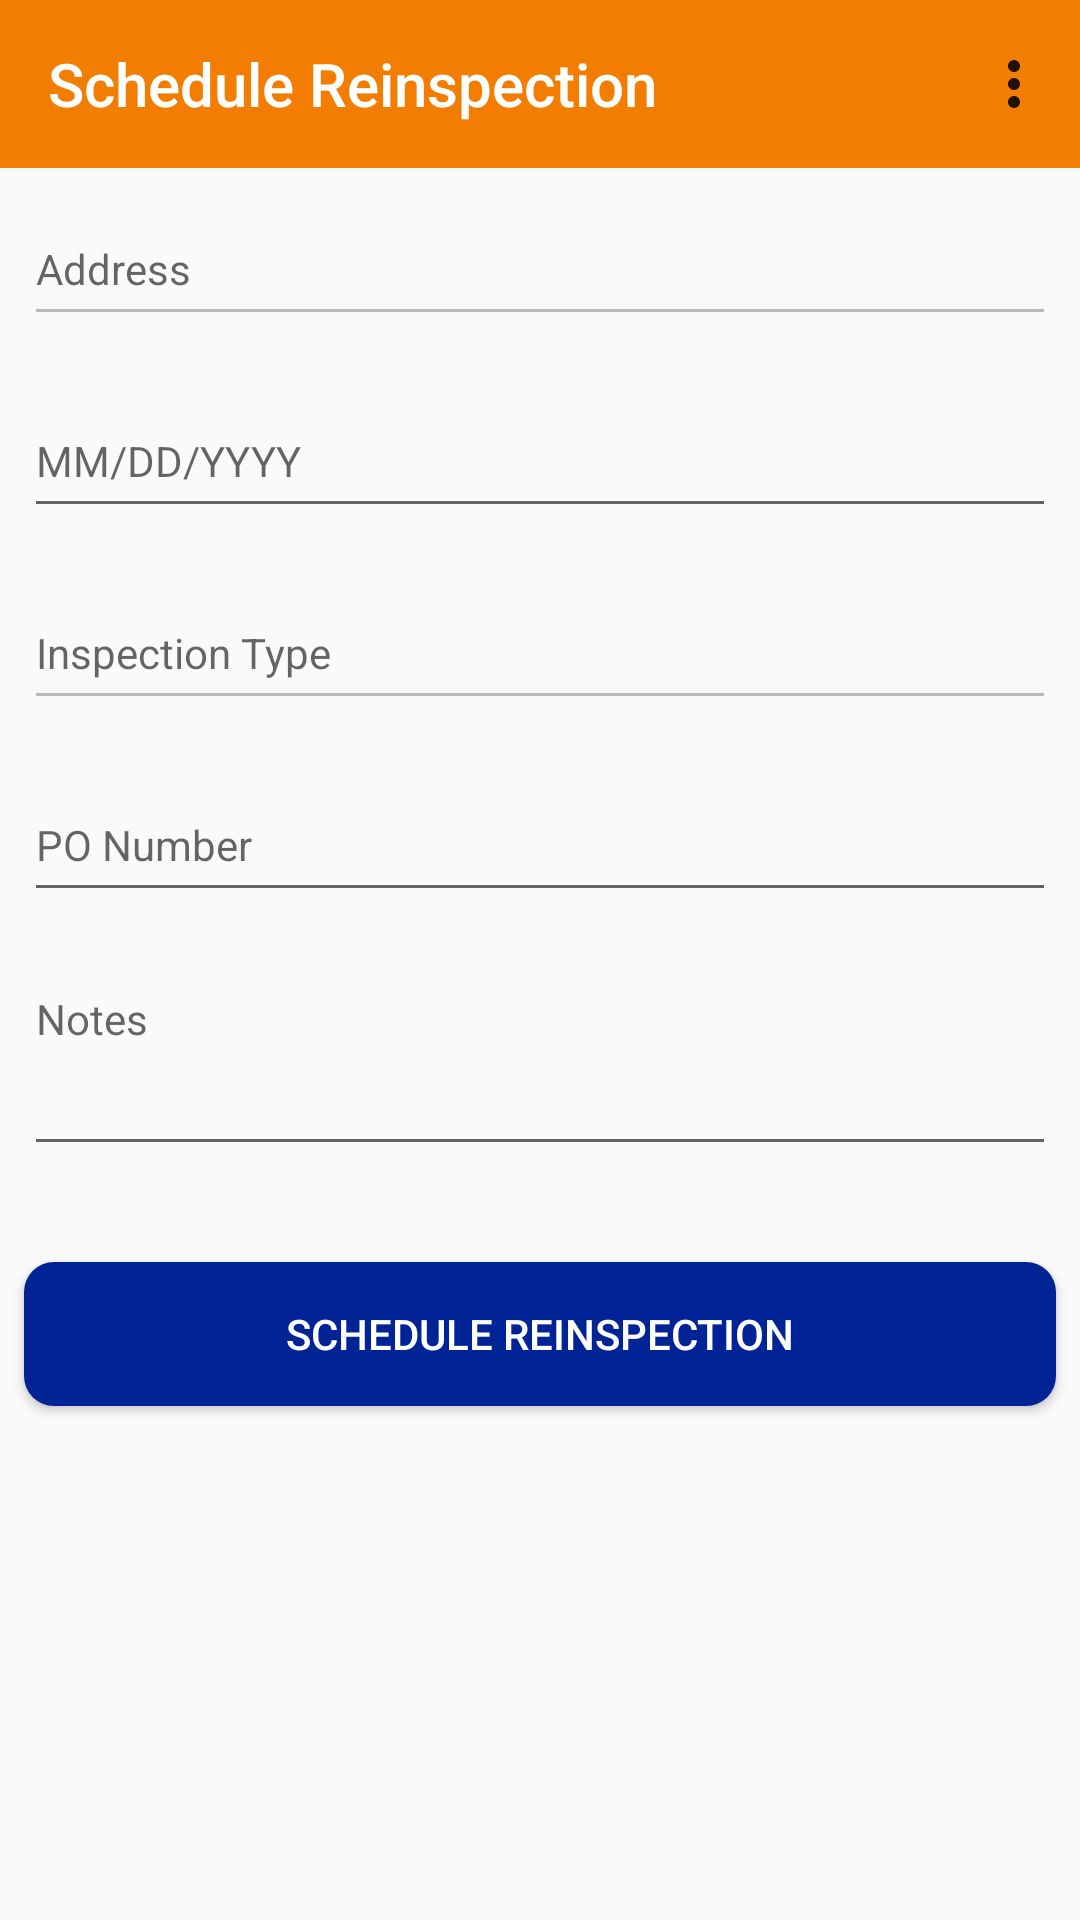

Write the Android layout XML for this screen, with the resource values it uses.
<!-- AndroidManifest.xml: application theme Theme.AppCompat.Light.NoActionBar -->
<!-- res/layout/activity_schedule_reinspection.xml -->
<?xml version="1.0" encoding="utf-8"?>
<androidx.constraintlayout.widget.ConstraintLayout xmlns:android="http://schemas.android.com/apk/res/android"
    xmlns:app="http://schemas.android.com/apk/res-auto"
    xmlns:tools="http://schemas.android.com/tools"
    android:id="@+id/schedule_reinspection_constraint_layout"
    android:layout_width="match_parent"
    android:layout_height="match_parent"
    tools:context=".schedule_reinspection.ScheduleReinspectionActivity">

    <androidx.appcompat.widget.Toolbar
        android:id="@+id/schedule_reinspection_toolbar"
        android:layout_width="0dp"
        android:layout_height="wrap_content"
        android:background="@color/burgessOrange"
        android:minHeight="?attr/actionBarSize"
        android:theme="?attr/actionBarTheme"
        app:layout_constraintEnd_toEndOf="parent"
        app:layout_constraintStart_toStartOf="parent"
        app:layout_constraintTop_toTopOf="parent"
        app:menu="@menu/menu_main"
        app:title="Schedule Reinspection"
        app:titleTextColor="@color/colorWhite" />

    <EditText
        android:id="@+id/schedule_reinspection_textView_address"
        android:layout_width="0dp"
        android:layout_height="wrap_content"
        android:layout_marginStart="8dp"
        android:layout_marginTop="8dp"
        android:layout_marginEnd="8dp"
        android:ems="10"
        android:enabled="false"
        android:hint="@string/address"
        android:inputType="none"
        android:minHeight="48dp"
        android:textSize="14sp"
        app:layout_constraintEnd_toEndOf="parent"
        app:layout_constraintStart_toStartOf="parent"
        app:layout_constraintTop_toBottomOf="@+id/schedule_reinspection_toolbar" />

    <EditText
        android:id="@+id/schedule_reinspection_textView_inspection_type"
        android:layout_width="0dp"
        android:layout_height="wrap_content"
        android:layout_marginTop="16dp"
        android:ems="10"
        android:enabled="false"
        android:hint="@string/inspection_type"
        android:inputType="none"
        android:minHeight="48dp"
        android:textSize="14sp"
        app:layout_constraintEnd_toEndOf="@+id/schedule_reinspection_textView_address"
        app:layout_constraintStart_toStartOf="@+id/schedule_reinspection_textView_address"
        app:layout_constraintTop_toBottomOf="@+id/schedule_reinspection_textView_date" />

    <EditText
        android:id="@+id/schedule_reinspection_textView_po_number"
        android:layout_width="0dp"
        android:layout_height="wrap_content"
        android:layout_marginTop="16dp"
        android:editable="true"
        android:ems="10"
        android:hint="@string/po_number"
        android:inputType="text"
        android:minHeight="48dp"
        android:textSize="14sp"
        app:layout_constraintEnd_toEndOf="@+id/schedule_reinspection_textView_address"
        app:layout_constraintStart_toStartOf="@+id/schedule_reinspection_textView_address"
        app:layout_constraintTop_toBottomOf="@+id/schedule_reinspection_textView_inspection_type" />

    <EditText
        android:id="@+id/schedule_reinspection_textView_date"
        android:layout_width="0dp"
        android:layout_height="wrap_content"
        android:layout_marginTop="16dp"
        android:ems="10"
        android:focusable="false"
        android:hint="@string/dateFormat"
        android:inputType="date"
        android:minHeight="48dp"
        android:textSize="14sp"
        app:layout_constraintEnd_toEndOf="@+id/schedule_reinspection_textView_address"
        app:layout_constraintStart_toStartOf="@+id/schedule_reinspection_textView_address"
        app:layout_constraintTop_toBottomOf="@+id/schedule_reinspection_textView_address"
        android:importantForAutofill="no" />

    <EditText
        android:id="@+id/schedule_reinspection_textView_notes"
        android:layout_width="0dp"
        android:layout_height="wrap_content"
        android:layout_marginTop="16dp"
        android:ems="10"
        android:gravity="start|top"
        android:hint="@string/notes"
        android:inputType="textMultiLine|text"
        android:minLines="3"
        android:textSize="14sp"
        app:layout_constraintEnd_toEndOf="@+id/schedule_reinspection_textView_address"
        app:layout_constraintStart_toStartOf="@+id/schedule_reinspection_textView_address"
        app:layout_constraintTop_toBottomOf="@+id/schedule_reinspection_textView_po_number" />

    <Button
        android:id="@+id/schedule_reinspection_button_schedule"
        android:layout_width="0dp"
        android:layout_height="wrap_content"
        android:layout_marginStart="8dp"
        android:layout_marginTop="32dp"
        android:layout_marginEnd="8dp"
        android:background="@drawable/button_rounded_blue"
        android:text="@string/schedule_reinspection"
        android:textColor="@color/colorWhite"
        app:layout_constraintEnd_toEndOf="parent"
        app:layout_constraintStart_toStartOf="parent"
        app:layout_constraintTop_toBottomOf="@+id/schedule_reinspection_textView_notes"
        tools:ignore="TextContrastCheck,DuplicateSpeakableTextCheck" />

</androidx.constraintlayout.widget.ConstraintLayout>
<!-- resources referenced by this layout -->
<resources>
  <color name="burgessOrange">#F27D00</color>
  <color name="colorWhite">#FFFFFF</color>
  <!-- drawable button_rounded_blue (drawable) -->
  <?xml version="1.0" encoding="utf-8"?>
  <selector xmlns:android="http://schemas.android.com/apk/res/android">
      <item android:state_pressed="false">
          <shape android:shape="rectangle">
              <solid android:color="@color/burgessBlue"/>
              <corners android:radius="10dp" />
          </shape>
      </item>
      <item android:state_pressed="true">
          <shape android:shape="rectangle">
              <solid android:color="@color/burgessOrange" />
              <corners android:radius="10dp" />
          </shape>
      </item>
  </selector>
  <string name="address">Address</string>
  <string name="dateFormat">MM/DD/YYYY</string>
  <string name="inspection_type">Inspection Type</string>
  <string name="notes">Notes</string>
  <string name="po_number">PO Number</string>
  <string name="schedule_reinspection">Schedule Reinspection</string>
  <color name="burgessBlue">#002395</color>
</resources>
